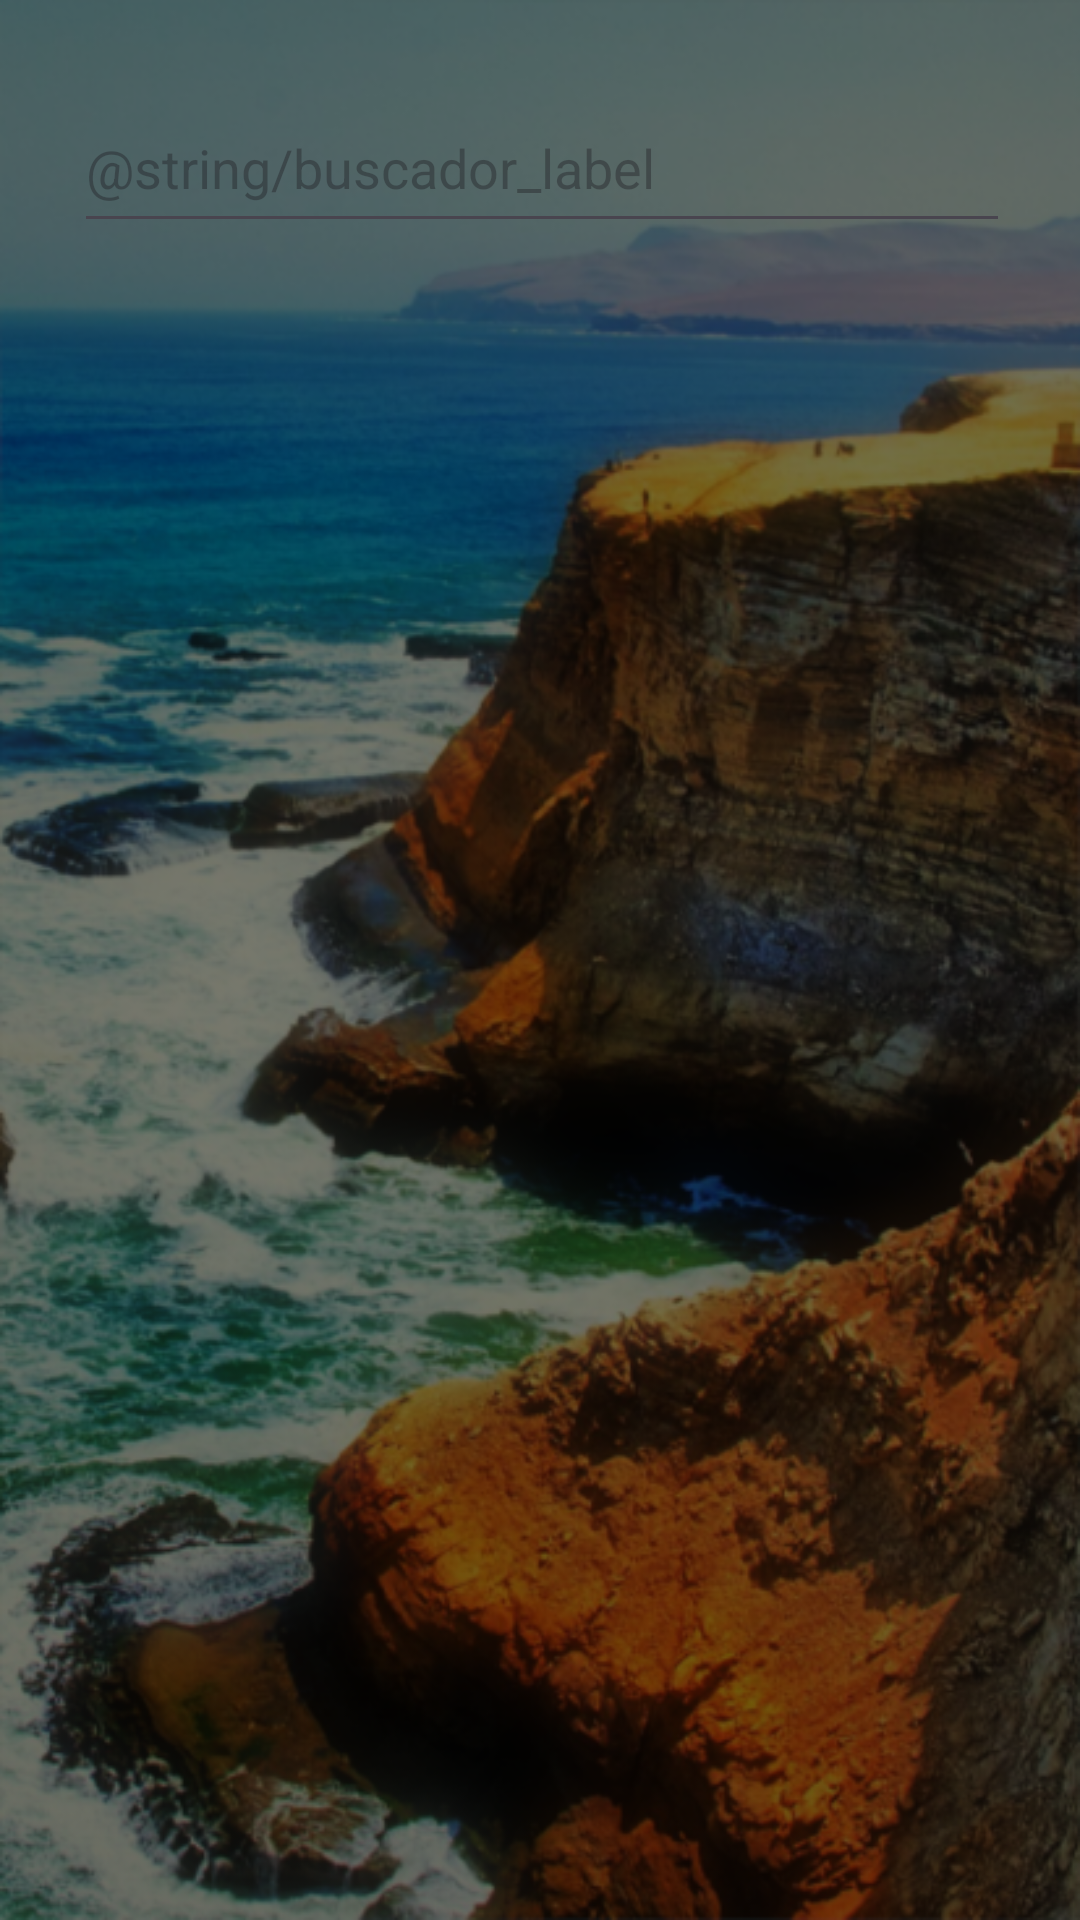

Android layout source for this screen:
<!-- AndroidManifest.xml: application theme Theme.AppAndroidMaps -->
<!-- res/layout/activity_buscador.xml -->
<?xml version="1.0" encoding="utf-8"?>
<androidx.constraintlayout.widget.ConstraintLayout xmlns:android="http://schemas.android.com/apk/res/android"
    xmlns:app="http://schemas.android.com/apk/res-auto"
    xmlns:tools="http://schemas.android.com/tools"
    android:id="@+id/main"
    android:layout_width="match_parent"
    android:layout_height="match_parent"
    android:background="@drawable/login"
    tools:context=".buscadorActivity">



    <EditText
        android:id="@+id/buscador"
        android:layout_width="312dp"
        android:layout_height="53dp"
        android:layout_marginTop="28dp"
        android:ems="10"
        android:hint="@string/buscador_label"
        android:inputType="text"
        android:textColor="@color/black"
        app:layout_constraintEnd_toEndOf="parent"
        app:layout_constraintHorizontal_bias="0.515"
        app:layout_constraintStart_toStartOf="parent"
        app:layout_constraintTop_toTopOf="parent" />

    <ListView
        android:id="@+id/lista_item"
        android:layout_width="401dp"
        android:layout_height="625dp"
        android:layout_marginTop="72dp"
        app:layout_constraintBottom_toBottomOf="parent"
        app:layout_constraintEnd_toEndOf="parent"
        app:layout_constraintHorizontal_bias="0.444"
        app:layout_constraintStart_toStartOf="parent"
        app:layout_constraintTop_toTopOf="@+id/buscador"
        app:layout_constraintVertical_bias="0.200"
        android:divider="@android:color/transparent"
        android:dividerHeight="2dp"/>

    <ImageView
        android:id="@+id/imageView2"
        android:layout_width="35dp"
        android:layout_height="29dp"
        android:layout_marginStart="16dp"
        android:layout_marginTop="36dp"
        app:layout_constraintStart_toStartOf="parent"
        app:layout_constraintTop_toTopOf="parent"
        app:srcCompat="@drawable/imagen2" />

</androidx.constraintlayout.widget.ConstraintLayout>
<!-- resources referenced by this layout -->
<resources>
  <!-- drawable login: png bitmap (drawable, 470706 bytes) -->
  <style name="Theme.AppAndroidMaps" parent="Base.Theme.AppAndroidMaps" />
  <style name="Base.Theme.AppAndroidMaps" parent="Theme.Material3.DayNight.NoActionBar">
          
          
      </style>
  <!-- not gathered from this repository: default colours our renderer supplied (Android Studio template values) -->
  <color name="black">#FF000000</color>
</resources>
